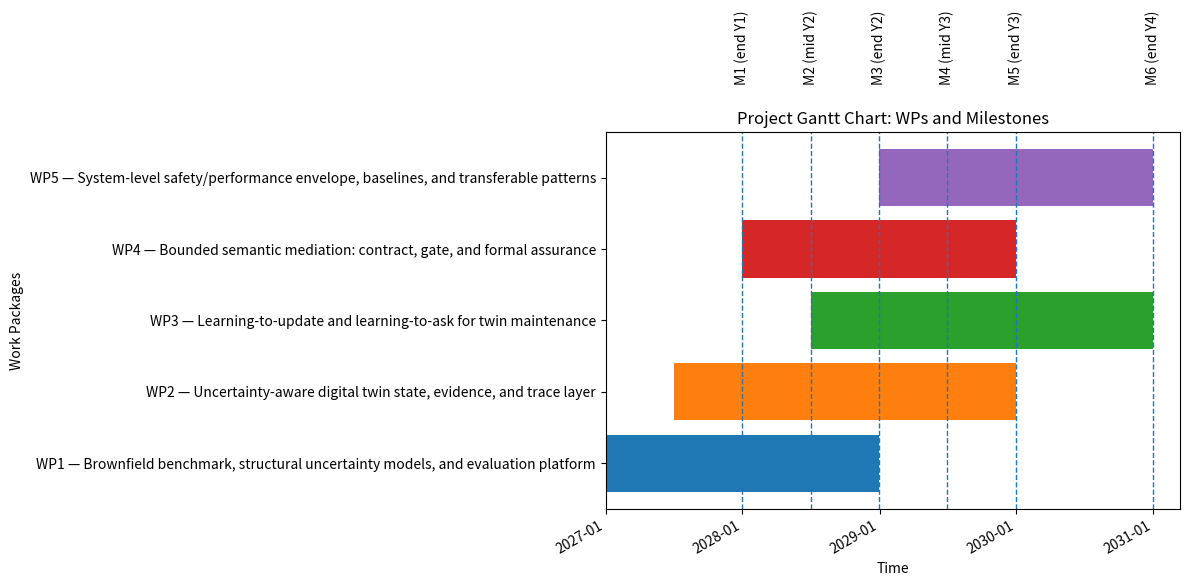

The matplotlib source for this figure:
import datetime as dt
import matplotlib.pyplot as plt
import matplotlib.dates as mdates

# ==== CONFIGURATION ====

# Project start date (change to your actual expected start)
project_start = dt.date(2027, 1, 1)

# Helper: convert "years from start" (e.g. 1.5 = mid-Y2) to a date
def years_to_date(years_from_start: float) -> dt.date:
    # Simple approximation: 1 year = 365 days
    days = int(years_from_start * 365)
    return project_start + dt.timedelta(days=days)

# Work packages: (label, start_in_years, end_in_years)
wp_schedule = [
    ("WP1 — Brownfield benchmark, structural uncertainty models, and evaluation platform",
     0.0, 2.0),   # Y1–Y2

    ("WP2 — Uncertainty-aware digital twin state, evidence, and trace layer",
     0.5, 3.0),   # mid-Y1–end-Y3

    ("WP3 — Learning-to-update and learning-to-ask for twin maintenance",
     1.5, 4.0),   # mid-Y2–end-Y4

    ("WP4 — Bounded semantic mediation: contract, gate, and formal assurance",
     1.0, 3.0),   # start-Y2–end-Y3

    ("WP5 — System-level safety/performance envelope, baselines, and transferable patterns",
     2.0, 4.0),   # start-Y3–end-Y4
]

# Milestones: (label, years_from_start)
milestones = [
    ("M1 (end Y1)", 1.0),
    ("M2 (mid Y2)", 1.5),
    ("M3 (end Y2)", 2.0),
    ("M4 (mid Y3)", 2.5),
    ("M5 (end Y3)", 3.0),
    ("M6 (end Y4)", 4.0),
]

# ==== BUILD DATA ====

wp_labels = []
wp_starts = []
wp_durations = []

for label, start_years, end_years in wp_schedule:
    start_date = years_to_date(start_years)
    end_date = years_to_date(end_years)
    duration = (end_date - start_date).days

    wp_labels.append(label)
    wp_starts.append(start_date)
    wp_durations.append(duration)

# Milestone dates
ms_dates = [years_to_date(y) for (_, y) in milestones]

# ==== PLOT GANTT ====

fig, ax = plt.subplots(figsize=(12, 6))

y_positions = range(len(wp_labels))

# Horizontal bars for WPs
for i, (start, duration) in enumerate(zip(wp_starts, wp_durations)):
    ax.barh(
        y=i,
        width=duration,
        left=start,
        align='center'
    )

# Y-axis labels
ax.set_yticks(list(y_positions))
ax.set_yticklabels(wp_labels)

# X-axis: time formatting
ax.xaxis_date()
ax.xaxis.set_major_locator(mdates.YearLocator())
ax.xaxis.set_major_formatter(mdates.DateFormatter('%Y-%m'))
fig.autofmt_xdate()

# Milestones as vertical lines + labels at top
y_top = len(wp_labels) + 0.3  # slightly above the last bar
for (label, _), date in zip(milestones, ms_dates):
    ax.axvline(x=date, linestyle='--', linewidth=1)
    ax.text(date, y_top, label, rotation=90, va='bottom', ha='center')

ax.set_title("Project Gantt Chart: WPs and Milestones")
ax.set_xlabel("Time")
ax.set_ylabel("Work Packages")

plt.tight_layout()
plt.show()
